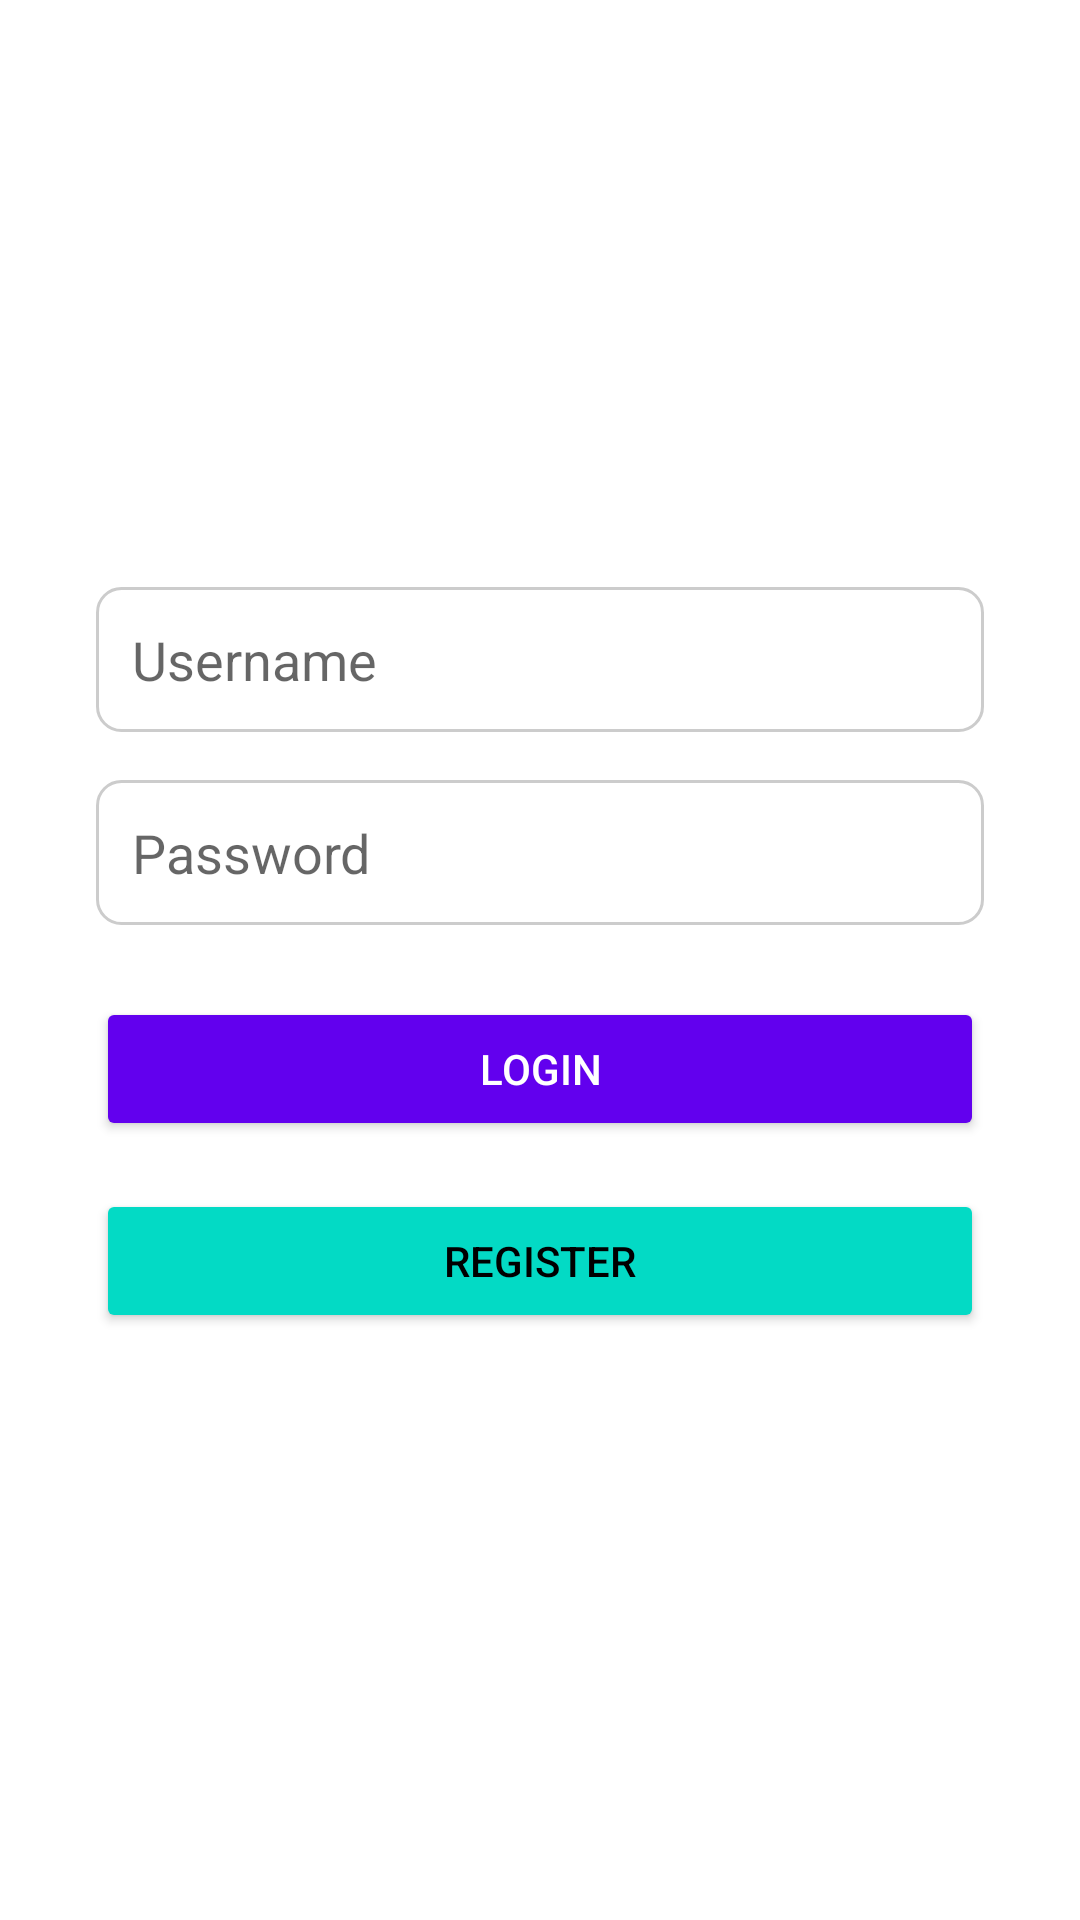

Android layout source for this screen:
<!-- AndroidManifest.xml: application theme Theme.NotesApp -->
<!-- res/layout/activity_login.xml -->
<?xml version="1.0" encoding="utf-8"?>
<LinearLayout xmlns:android="http://schemas.android.com/apk/res/android"
    android:layout_width="match_parent"
    android:layout_height="match_parent"
    android:orientation="vertical"
    android:padding="32dp"
    android:gravity="center"
    android:background="#FFFFFF">

    <EditText
        android:id="@+id/etUsername"
        android:layout_width="match_parent"
        android:layout_height="wrap_content"
        android:hint="Username"
        android:padding="12dp"
        android:layout_marginBottom="16dp"
        android:background="@drawable/edit_text_background"/>

    <EditText
        android:id="@+id/etPassword"
        android:layout_width="match_parent"
        android:layout_height="wrap_content"
        android:hint="Password"
        android:padding="12dp"
        android:inputType="textPassword"
        android:layout_marginBottom="24dp"
        android:background="@drawable/edit_text_background"/>

    <Button
        android:id="@+id/btnLogin"
        android:layout_width="match_parent"
        android:layout_height="wrap_content"
        android:text="Login"
        android:textColor="#FFFFFF"
        android:backgroundTint="#6200EE"
        android:padding="12dp"/>
    <Button
        android:id="@+id/btnRegister"
        android:layout_width="match_parent"
        android:layout_height="wrap_content"
        android:text="Register"
        android:textColor="#000000"
        android:backgroundTint="#03DAC5"
        android:layout_marginTop="16dp"/>
</LinearLayout>
<!-- resources referenced by this layout -->
<resources>
  <!-- drawable edit_text_background (drawable) -->
  <?xml version="1.0" encoding="utf-8"?>
  <shape xmlns:android="http://schemas.android.com/apk/res/android">
      <solid android:color="#FFFFFF"/>
      <stroke android:width="1dp" android:color="#CCCCCC"/>
      <corners android:radius="8dp"/>
      <padding
          android:left="8dp"
          android:top="8dp"
          android:right="8dp"
          android:bottom="8dp"/>
  </shape>
  <style name="Theme.NotesApp" parent="Theme.MaterialComponents.DayNight.NoActionBar">
          
          <item name="colorPrimary">@color/purple_500</item>
          <item name="colorPrimaryVariant">@color/purple_700</item>
          <item name="colorOnPrimary">@color/white</item>
          
          <item name="colorSecondary">@color/teal_200</item>
          <item name="colorSecondaryVariant">@color/teal_700</item>
          <item name="colorOnSecondary">@color/black</item>
          
          <item name="android:statusBarColor">?attr/colorPrimaryVariant</item>
      </style>
  <!-- not gathered from this repository: default colours our renderer supplied (Android Studio template values) -->
  <color name="purple_500">#FF6200EE</color>
  <color name="purple_700">#FF3700B3</color>
  <color name="teal_200">#FF03DAC5</color>
  <color name="teal_700">#FF018786</color>
  <color name="black">#FF000000</color>
  <color name="white">#FFFFFFFF</color>
</resources>
